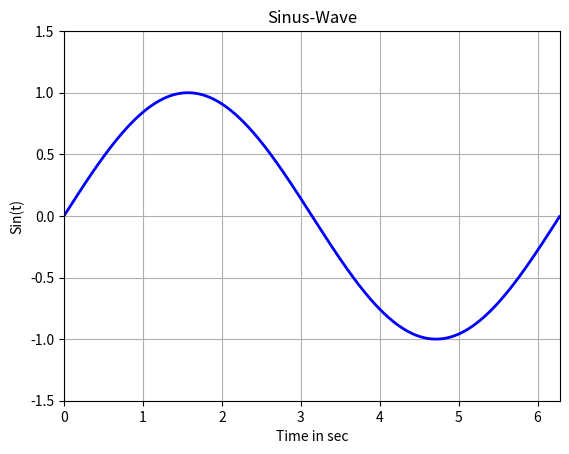

The matplotlib source for this figure:

import numpy as np;
import matplotlib.pyplot as plt;

x = [];
y = [];

for i in np.arange(0,2*np.pi ,2*np.pi/1000):
    x.append(i);
    y.append(np.sin(i));

plt.plot(x,y, 'b-', linewidth=2);
plt.grid(True);
plt.axis([0,2*np.pi,-1.5,1.5]);
plt.title('Sinus-Wave');
plt.xlabel('Time in sec');
plt.ylabel('Sin(t)');
plt.show();